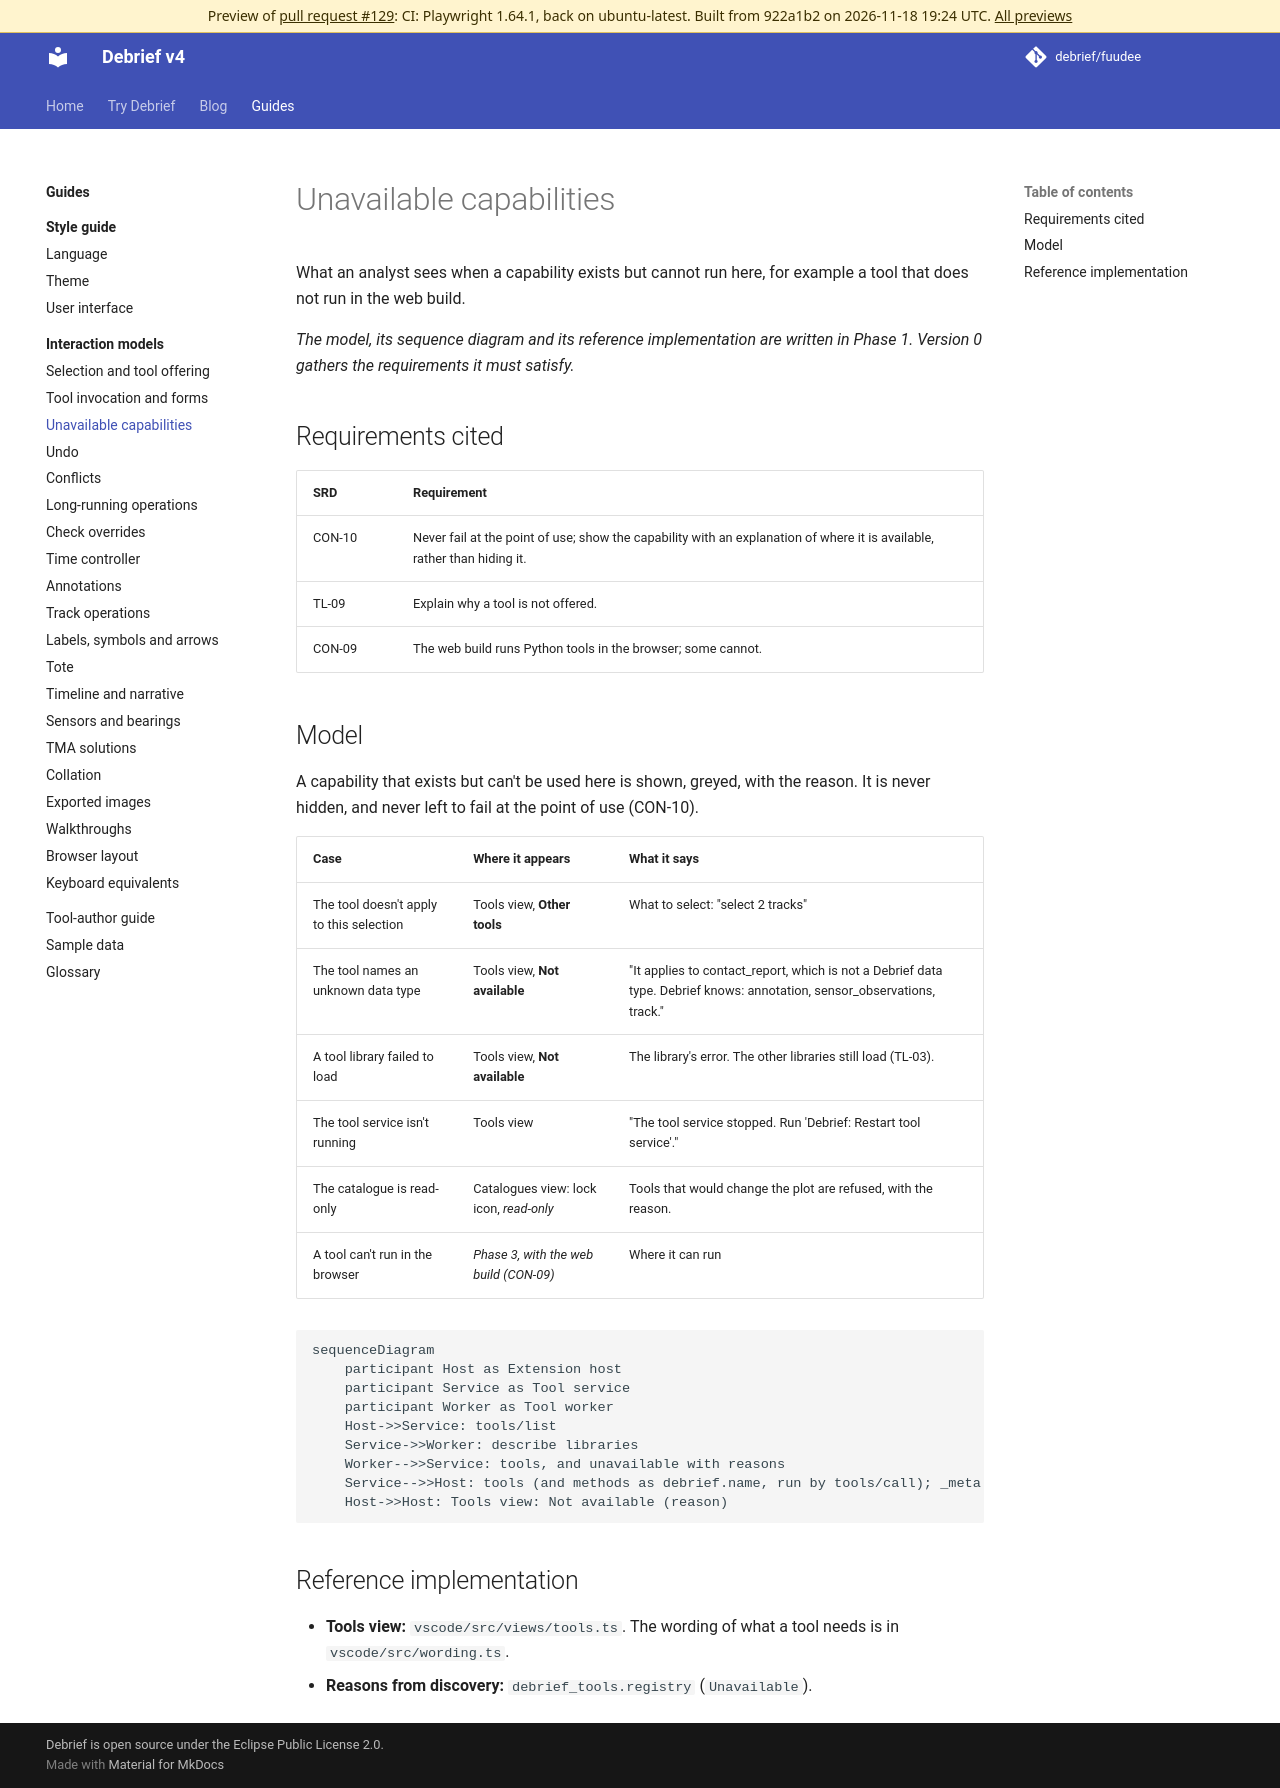

repository: debrief/fuudee · page: pr-preview/pr-129/guides/interaction-models/unavailable-capabilities/index.html · generator: mkdocs

# Unavailable capabilities

What an analyst sees when a capability exists but cannot run here, for example a tool that does not run in the web build.

*The model, its sequence diagram and its reference implementation are written in Phase 1. Version 0 gathers the requirements it must satisfy.*

## Requirements cited

| SRD | Requirement |
| --- | --- |
| CON-10 | Never fail at the point of use; show the capability with an explanation of where it is available, rather than hiding it. |
| TL-09 | Explain why a tool is not offered. |
| CON-09 | The web build runs Python tools in the browser; some cannot. |

## Model

A capability that exists but can't be used here is shown, greyed, with the reason. It is never hidden, and never left to fail at the point of use (CON-10).

| Case | Where it appears | What it says |
| --- | --- | --- |
| The tool doesn't apply to this selection | Tools view, **Other tools** | What to select: "select 2 tracks" |
| The tool names an unknown data type | Tools view, **Not available** | "It applies to contact_report, which is not a Debrief data type. Debrief knows: annotation, sensor_observations, track." |
| A tool library failed to load | Tools view, **Not available** | The library's error. The other libraries still load (TL-03). |
| The tool service isn't running | Tools view | "The tool service stopped. Run 'Debrief: Restart tool service'." |
| The catalogue is read-only | Catalogues view: lock icon, *read-only* | Tools that would change the plot are refused, with the reason. |
| A tool can't run in the browser | *Phase 3, with the web build (CON-09)* | Where it can run |

```mermaid
sequenceDiagram
    participant Host as Extension host
    participant Service as Tool service
    participant Worker as Tool worker
    Host->>Service: tools/list
    Service->>Worker: describe libraries
    Worker-->>Service: tools, and unavailable with reasons
    Service-->>Host: tools (and methods as debrief.name, run by tools/call); _meta debrief/unavailable
    Host->>Host: Tools view: Not available (reason)
```

## Reference implementation

- **Tools view:** `vscode/src/views/tools.ts`. The wording of what a tool needs is in `vscode/src/wording.ts`.
- **Reasons from discovery:** `debrief_tools.registry` (`Unavailable`).
